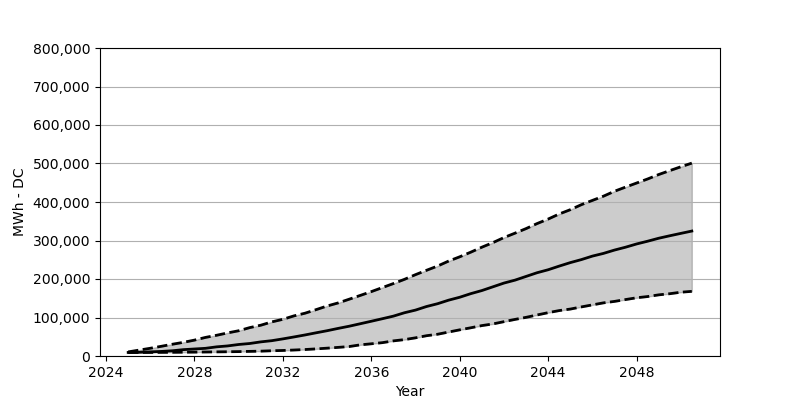

The file beside this chart, header and first rows:
Date, Low, Base, High
2025-01, 9069, 9232, 10703
2025-07, 9151, 9641, 15360
2026-01, 9232, 10785, 20099
2026-07, 9396, 11847, 25165
2027-01, 9559, 13563, 30557
2027-07, 9804, 16504, 35459
2028-01, 10050, 18220, 41260
2028-07, 10376, 19936, 48287
2029-01, 10703, 23776, 53843
2029-07, 11030, 26145, 59970
2030-01, 11438, 29903, 65608
2030-07, 12010, 32436, 73696
2031-01, 12582, 36685, 79988
2031-07, 13644, 39790, 88566
2032-01, 14380, 44447, 95348
2032-07, 15524, 49431, 104172
2033-01, 16831, 54660, 111198
2033-07, 18465, 60215, 120349
2034-01, 20344, 65690, 129908
2034-07, 22387, 71654, 137834
2035-01, 24593, 77373, 147556
2035-07, 28923, 83746, 157279
2036-01, 31701, 90282, 167247
2036-07, 34642, 96818, 177705
2037-01, 39299, 103600, 188245
2037-07, 42567, 112342, 199111
2038-01, 47225, 119287, 211367
2038-07, 52699, 128519, 222642
2039-01, 56539, 135873, 233753
2039-07, 62258, 145023, 246581
2040-01, 67977, 152622, 257692
2040-07, 73288, 161936, 269703
2041-01, 79007, 170025, 282694
2041-07, 83256, 179666, 294459
2042-01, 89220, 189470, 307695
2042-07, 95021, 196987, 319052
2043-01, 100413, 206710, 330980
2043-07, 106541, 216269, 343971
2044-01, 112587, 224031, 355736
2044-07, 117980, 233508, 368891
2045-01, 121901, 242577, 380084
2045-07, 127457, 250339, 392993
2046-01, 132768, 259490, 404187
2046-07, 137997, 266435, 415053
2047-01, 141837, 275177, 427962
2047-07, 146576, 282530, 438665
2048-01, 151233, 291027, 449287
2048-07, 154419, 298136, 459827
2049-01, 158831, 305897, 471428
2049-07, 161773, 312270, 481478
2050-01, 165694, 318480, 491527
2050-07, 167900, 324526, 501005
